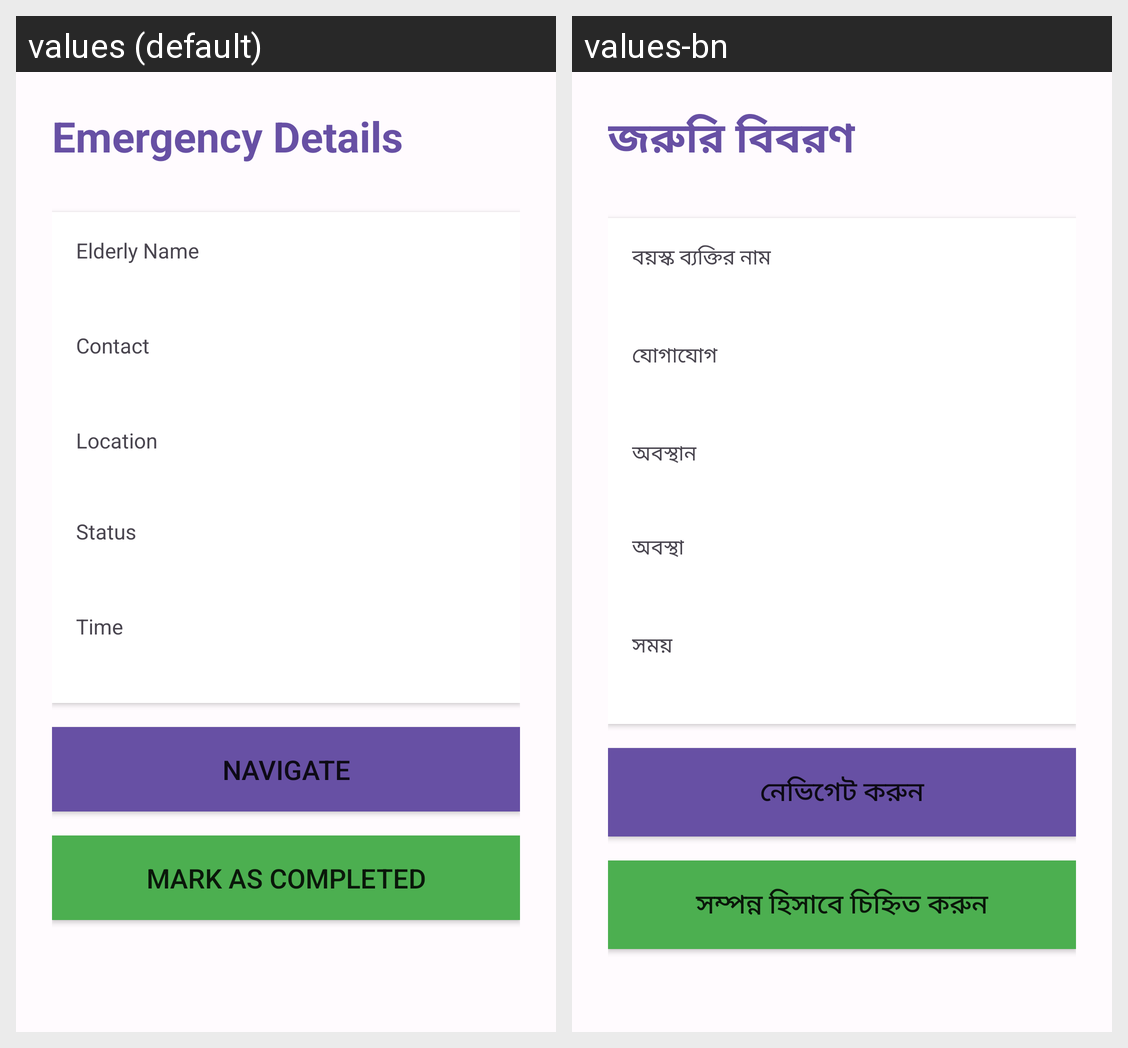

For this localized Android screen grid, give each drawn string resource with its value in every locale shown.
Android screen res/layout/activity_emergency_details.xml rendered under 2 locales, left to right: values (default), values-bn. Device: Nexus 5 (rendered at 1080×1920; each locale shown at half size, 540×960, under a caption strip naming it); theme Theme.HarmonyCare.
Strings drawn on this screen, with the default value and each locale's value (text and hints the layout hard-codes, and strings that could not be matched under every locale, appear in the picture but are not listed):

emergency_details
  values: Emergency Details
  values-bn: জরুরি বিবরণ

elderly_name
  values: Elderly Name
  values-bn: বয়স্ক ব্যক্তির নাম

elderly_contact
  values: Contact
  values-bn: যোগাযোগ

location
  values: Location
  values-bn: অবস্থান

status
  values: Status
  values-bn: অবস্থা

timestamp
  values: Time
  values-bn: সময়

navigate
  values: Navigate
  values-bn: নেভিগেট করুন

mark_completed
  values: Mark as Completed
  values-bn: সম্পন্ন হিসাবে চিহ্নিত করুন
